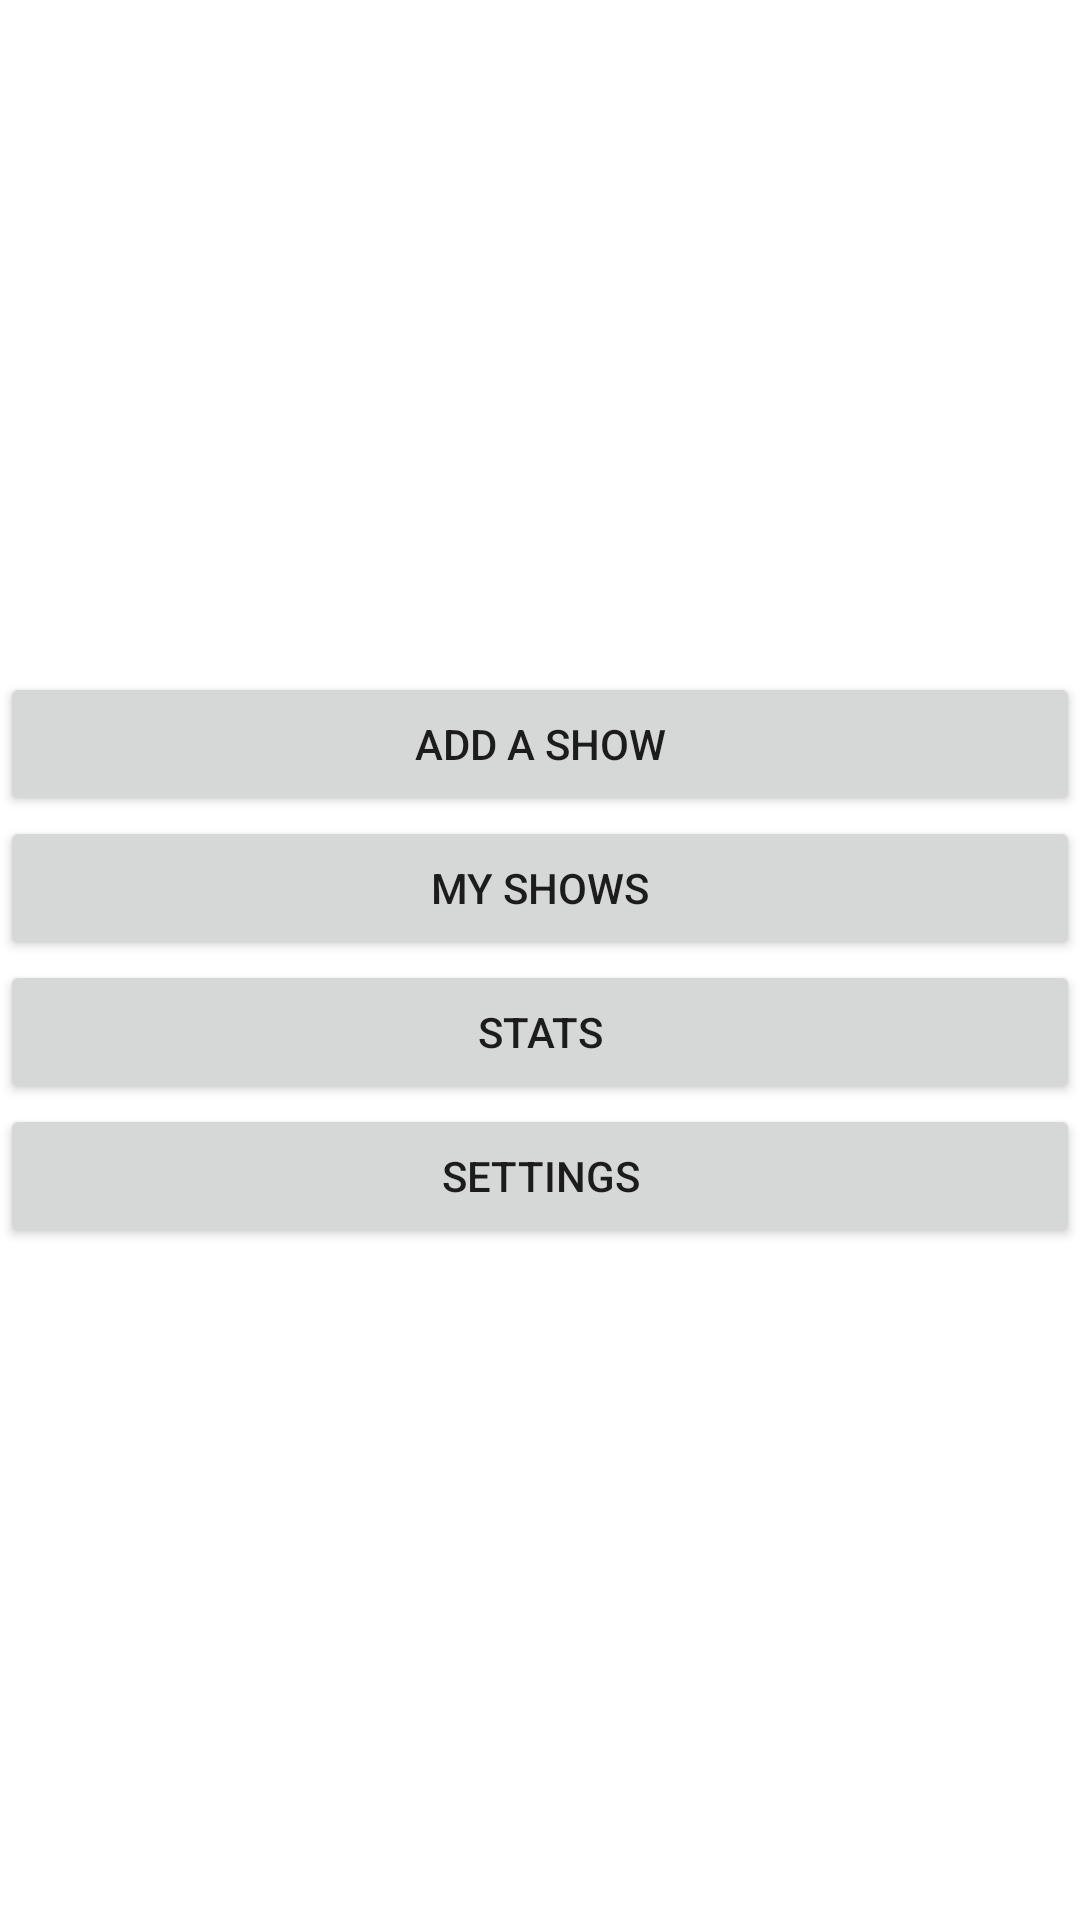

The Android layout XML behind this screen, and the referenced resources:
<!-- AndroidManifest.xml: application theme Theme.TVStats -->
<!-- res/layout/activity_main.xml -->
<FrameLayout
    xmlns:android="http://schemas.android.com/apk/res/android"
    xmlns:tools="http://schemas.android.com/tools"
    android:id="@+id/Tabs"

    android:layout_gravity="center"
    android:layout_width="fill_parent"
    android:layout_height="fill_parent"
    tools:context=".MainActivity">

    <TableLayout
        android:layout_width="fill_parent"
        android:layout_height="wrap_content"
        android:layout_gravity="center"
        android:columnCount="1"
        android:rowCount="4">

        <Button
            android:id="@+id/AddAShow"
            android:layout_column="0"
            android:layout_row="0"
            android:text="Add a Show"
            android:onClick="gotoAdd"/>

        <Button
            android:id="@+id/MyShows"
            android:layout_column="0"

            android:layout_row="0"
            android:text="My Shows"
            android:onClick="gotoMyShows"/>

        <Button
            android:id="@+id/Stats"
            android:layout_column="2"
            android:layout_row="0"
            android:text="Stats"
            android:onClick="gotoStats"/>

        <Button
            android:id="@+id/button4"
            android:layout_column="3"
            android:layout_row="0"
            android:text="Settings"
            android:onClick="gotoSettings"/>

    </TableLayout>
</FrameLayout>
<!-- resources referenced by this layout -->
<resources>
  <style name="Theme.TVStats" parent="Theme.MaterialComponents.DayNight.DarkActionBar">
          
          <item name="colorPrimary">@color/purple_500</item>
          <item name="colorPrimaryVariant">@color/purple_700</item>
          <item name="colorOnPrimary">@color/white</item>
          
          <item name="colorSecondary">@color/teal_200</item>
          <item name="colorSecondaryVariant">@color/teal_700</item>
          <item name="colorOnSecondary">@color/black</item>
          
          <item name="android:statusBarColor" tools:targetApi="l">?attr/colorPrimaryVariant</item>
          
      </style>
  <!-- not gathered from this repository: default colours our renderer supplied (Android Studio template values) -->
  <color name="purple_500">#FF6200EE</color>
  <color name="purple_700">#FF3700B3</color>
  <color name="teal_200">#FF03DAC5</color>
  <color name="teal_700">#FF018786</color>
  <color name="black">#FF000000</color>
  <color name="white">#FFFFFFFF</color>
</resources>
